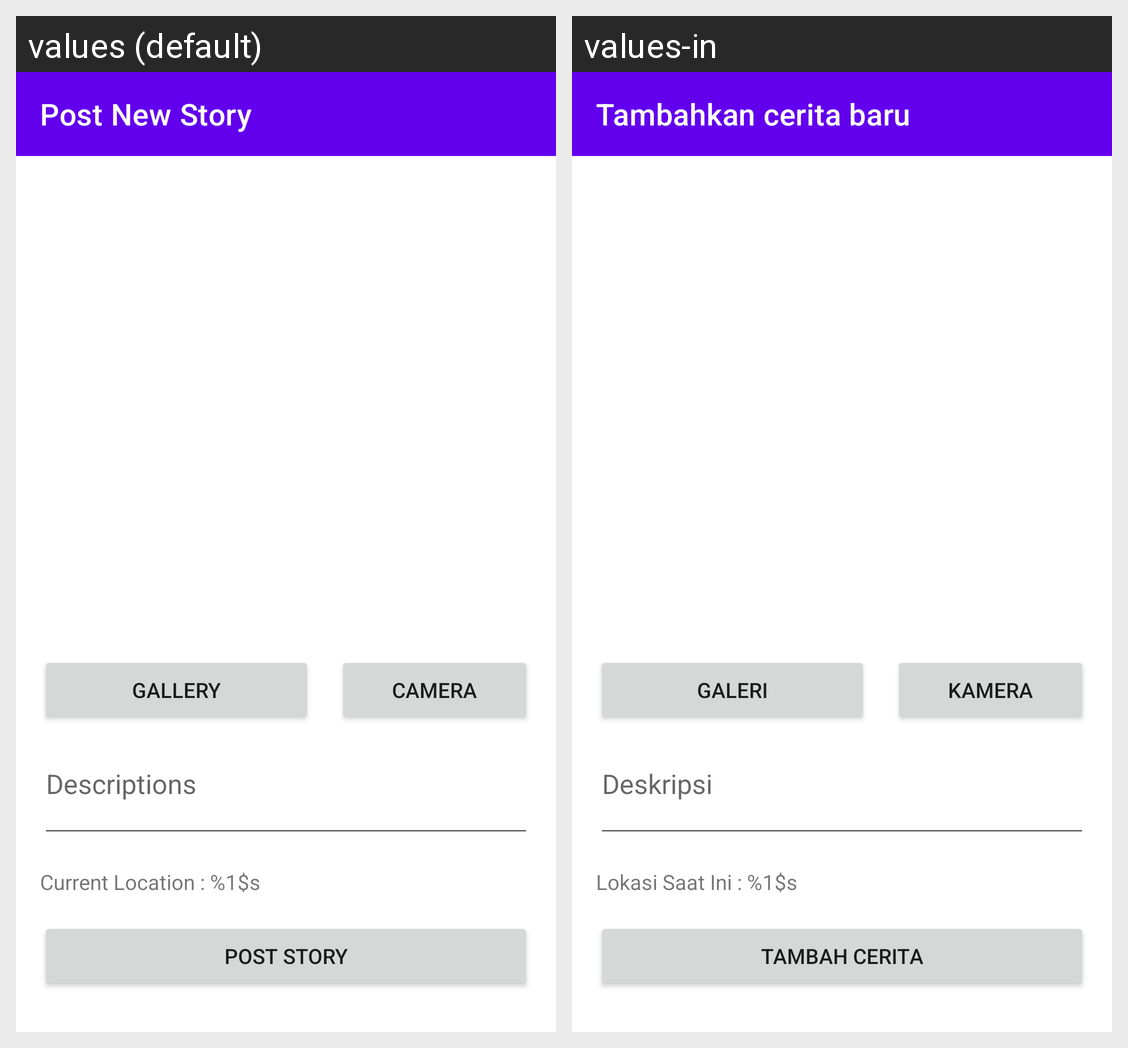

This grid shows one Android layout under two languages. Give, for every string resource on the screen, its name, the default text and each shown locale's text.
Android screen res/layout/activity_post_story.xml rendered under 2 locales, left to right: values (default), values-in. Device: Nexus 5 (rendered at 1080×1920; each locale shown at half size, 540×960, under a caption strip naming it); theme Theme.StoryApp.
Strings drawn on this screen, with the default value and each locale's value (text and hints the layout hard-codes, and strings that could not be matched under every locale, appear in the picture but are not listed):

post_new_story
  values: Post New Story
  values-in: Tambahkan cerita baru

camera
  values: Camera
  values-in: Kamera

gallery
  values: Gallery
  values-in: Galeri

descriptions
  values: Descriptions
  values-in: Deskripsi

current_location
  values: Current Location : %1$s
  values-in: Lokasi Saat Ini : %1$s

post_story
  values: Post Story
  values-in: Tambah Cerita
